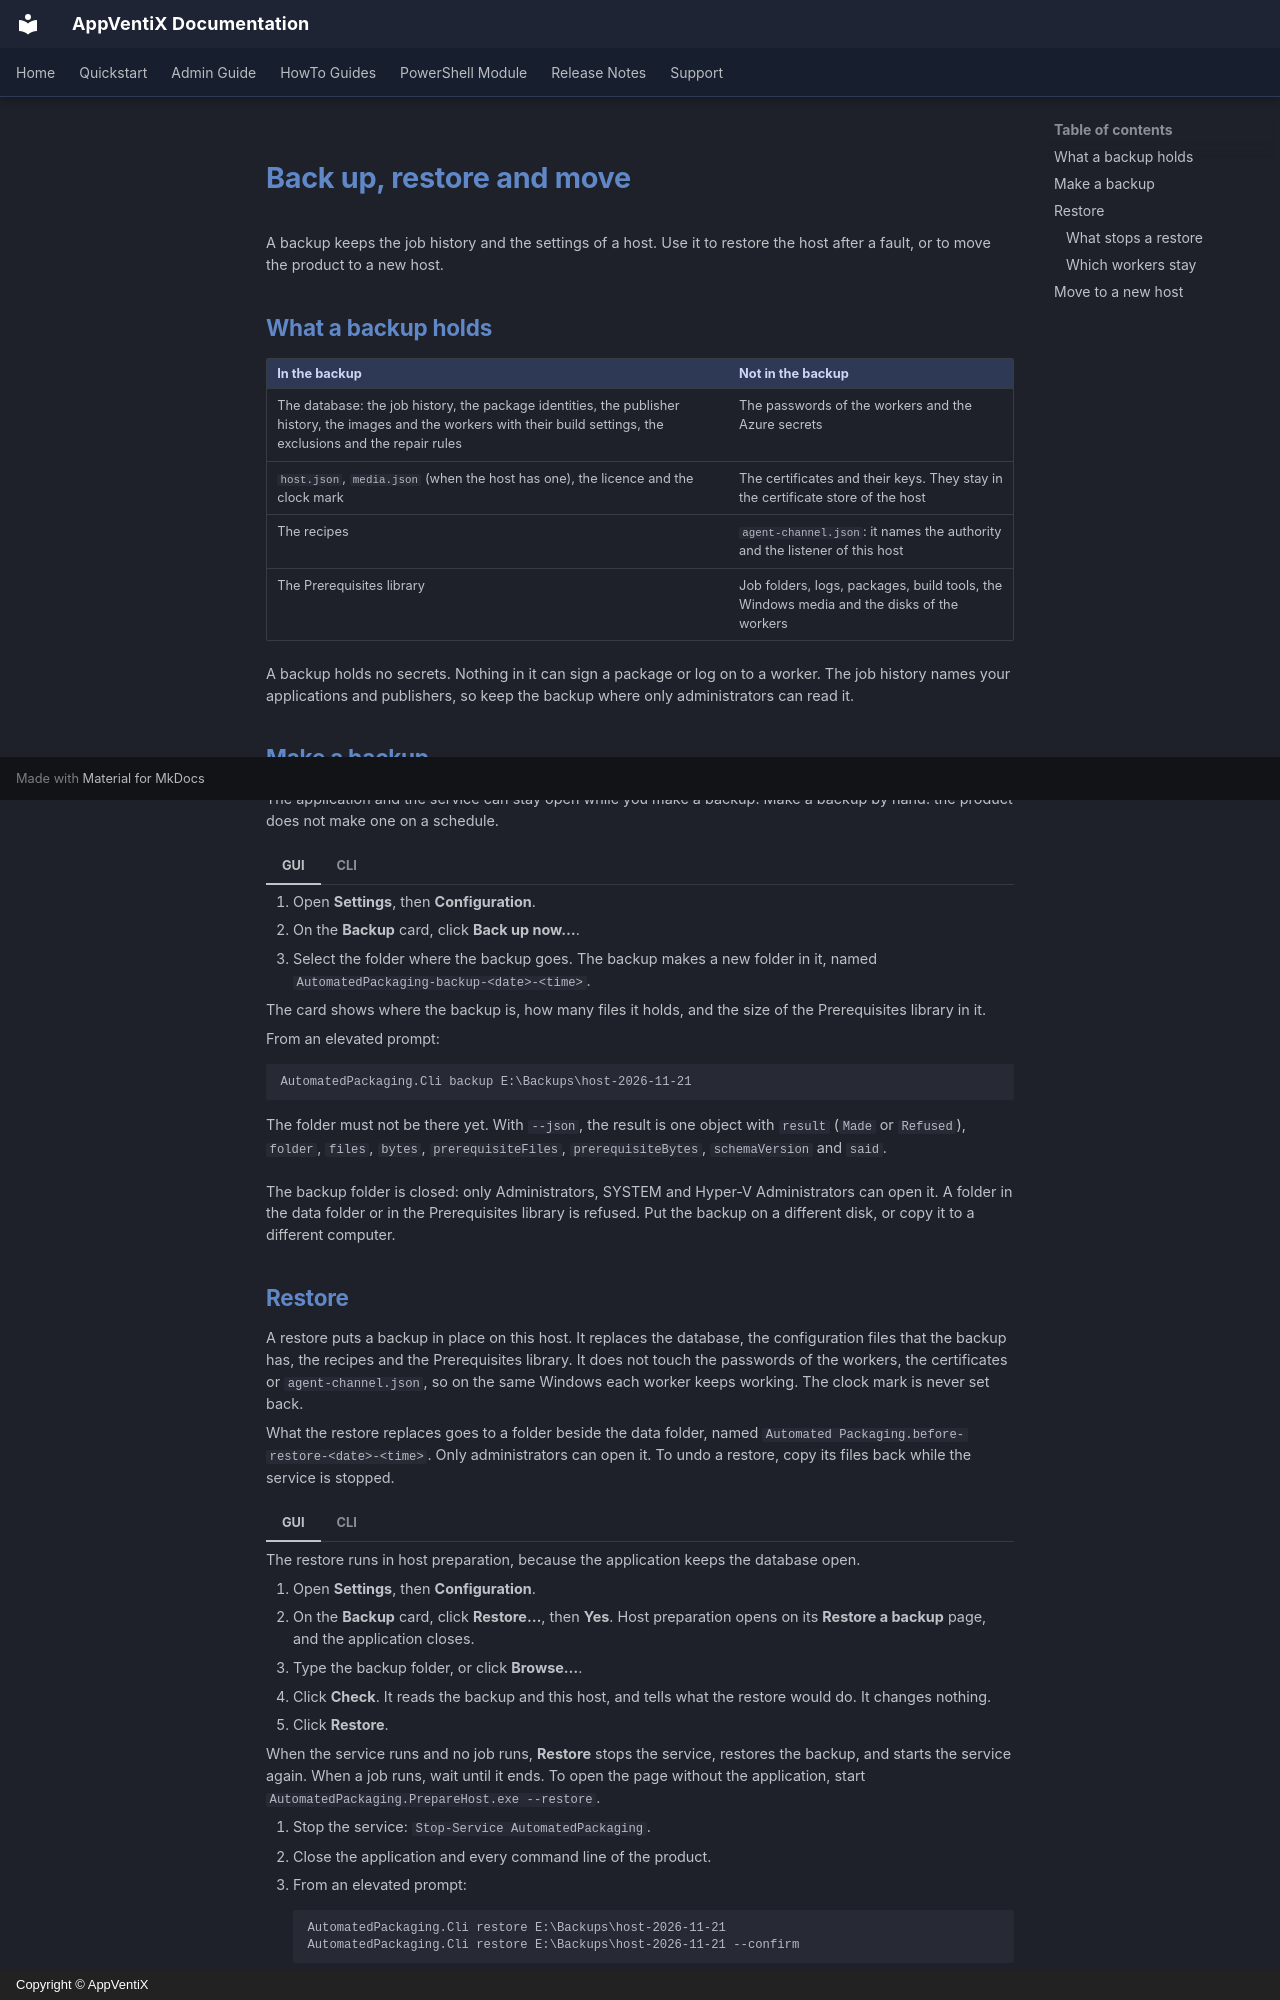

repository: AppVentiX/Docs · page: AutomatedPackaging/backup-restore/index.html · generator: mkdocs · copyright: Copyright © AppVentiX

# Back up, restore and move

A backup keeps the job history and the settings of a host. Use it to restore the host after a fault, or to move the product to a new host.

## What a backup holds

| In the backup | Not in the backup |
|---|---|
| The database: the job history, the package identities, the publisher history, the images and the workers with their build settings, the exclusions and the repair rules | The passwords of the workers and the Azure secrets |
| `host.json`, `media.json` (when the host has one), the licence and the clock mark | The certificates and their keys. They stay in the certificate store of the host |
| The recipes | `agent-channel.json`: it names the authority and the listener of this host |
| The Prerequisites library | Job folders, logs, packages, build tools, the Windows media and the disks of the workers |

A backup holds no secrets. Nothing in it can sign a package or log on to a worker. The job history names your applications and publishers, so keep the backup where only administrators can read it.

## Make a backup

The application and the service can stay open while you make a backup. Make a backup by hand: the product does not make one on a schedule.

=== "GUI"

    1. Open **Settings**, then **Configuration**.
    2. On the **Backup** card, click **Back up now…**.
    3. Select the folder where the backup goes. The backup makes a new folder in it, named `AutomatedPackaging-backup-<date>-<time>`.

    The card shows where the backup is, how many files it holds, and the size of the Prerequisites library in it.

=== "CLI"

    From an elevated prompt:

    ```
    AutomatedPackaging.Cli backup E:\Backups\host-2026-11-21
    ```

    The folder must not be there yet. With `--json`, the result is one object with `result` (`Made` or `Refused`), `folder`, `files`, `bytes`, `prerequisiteFiles`, `prerequisiteBytes`, `schemaVersion` and `said`.

The backup folder is closed: only Administrators, SYSTEM and Hyper-V Administrators can open it. A folder in the data folder or in the Prerequisites library is refused. Put the backup on a different disk, or copy it to a different computer.
